54-way image classification set "data" from GitHub (satorres8/CARD-RECOGNIZER); label vocabulary: 10 of clubs, 10 of diamonds, 10 of hearts, 10 of spades, 2 of clubs, 2 of diamonds, 2 of hearts, 2 of spades, 3 of clubs, 3 of diamonds, 3 of hearts, 3 of spades, 4 of clubs, 4 of diamonds, 4 of hearts, 4 of spades, 5 of clubs, 5 of diamonds, 5 of hearts, 5 of spades, 6 of clubs, 6 of diamonds, 6 of hearts, 6 of spades, 7 of clubs, 7 of diamonds, 7 of hearts, 7 of spades, 8 of clubs, 8 of diamonds, 8 of hearts, 8 of spades, 9 of clubs, 9 of diamonds, 9 of hearts, 9 of spades, ace of clubs, ace of diamonds, ace of hearts, ace of spades, black joker, jack of clubs, jack of diamonds, jack of hearts, jack of spades, king of clubs, king of diamonds, king of hearts, king of spades, queen of clubs, queen of diamonds, queen of hearts, queen of spades, red joker.

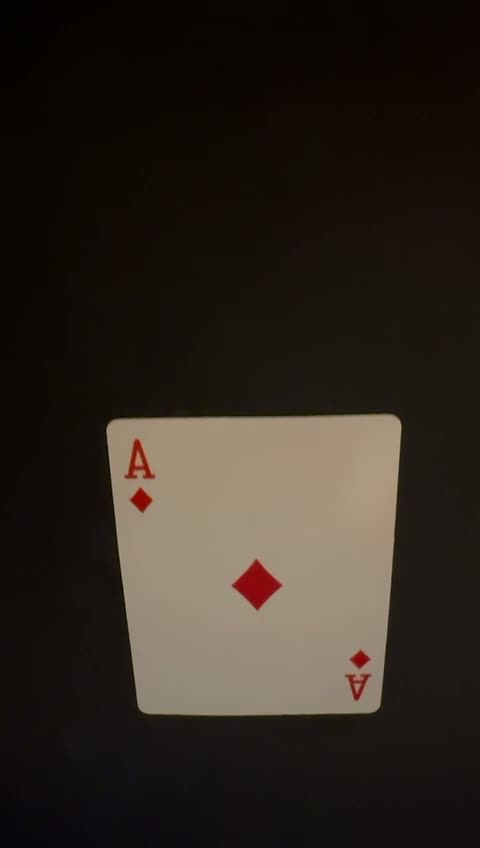
Label: ace of diamonds

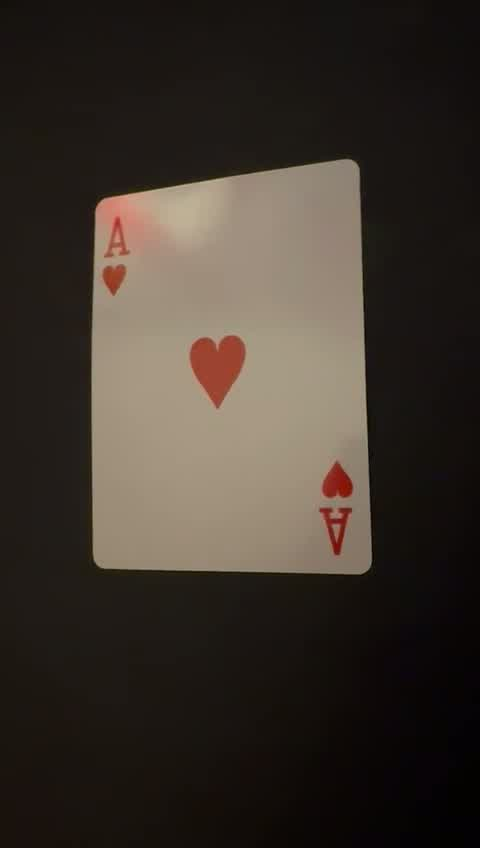
Label: ace of hearts

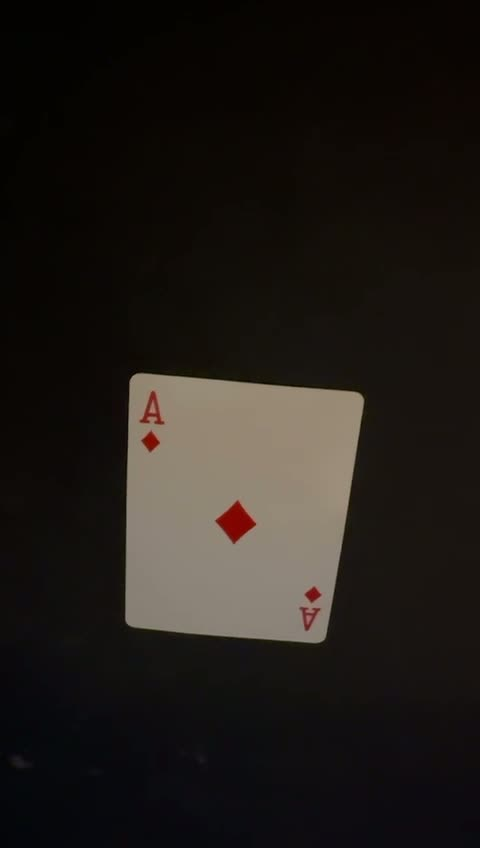
Label: ace of diamonds

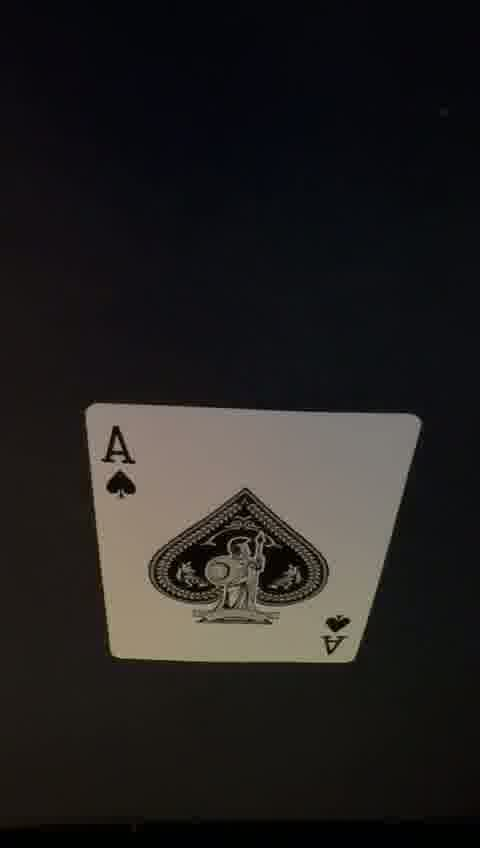
Label: ace of spades

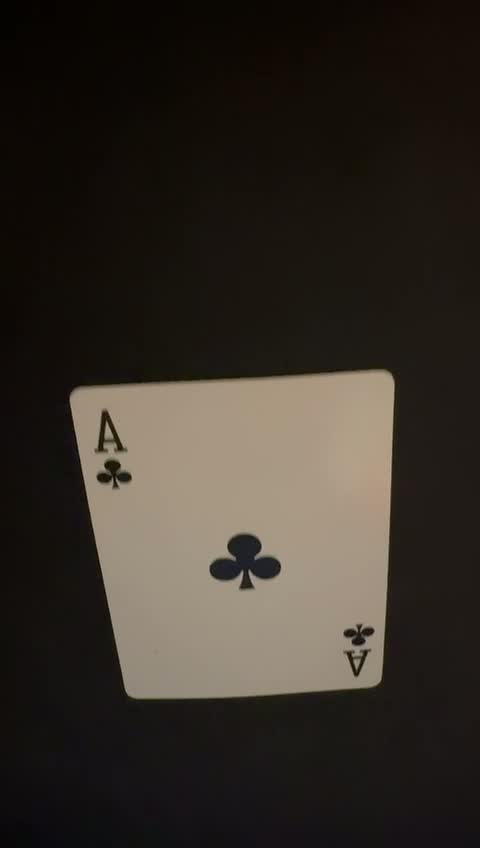
Label: ace of clubs

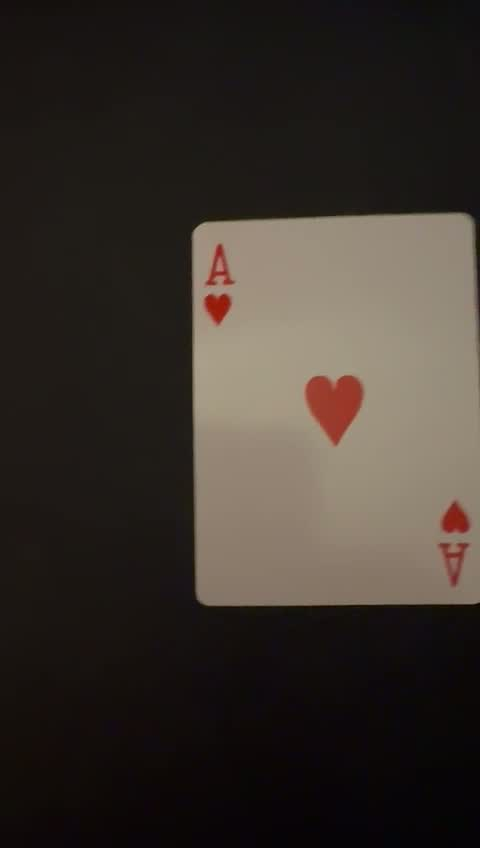
Label: ace of hearts
